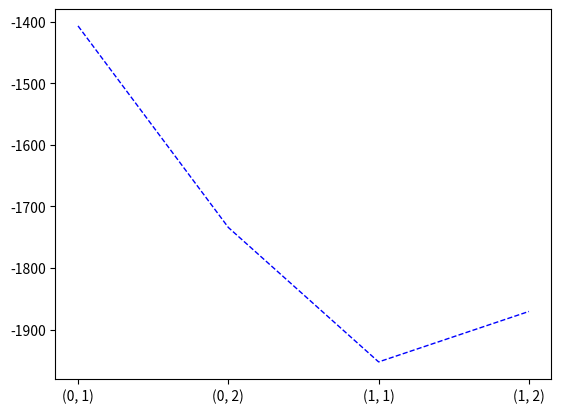

Python code for this plot: (Note: this script raises an exception after producing the figure.)
import sys
import math

import matplotlib.pyplot as plt
import numpy as np
from scipy import stats

__EXPECTED_MU = 0
__EXPECTED_SIGMA = 1
__SAMPLE_NUM = 1000


def plotMLE(x_candidate, theta_candidate):
    result = []

    for mu, sigma in theta_candidate:
        log_likelihood = 0
        for x in x_candidate:
            prob = stats.norm.pdf(x, mu, sigma)
            log_prob = math.log(prob)
            log_likelihood += log_prob
        result.append(log_likelihood)

    max_idx = result.index(max(result))
    print(max_idx)

    plt.plot([str(theta) for theta in theta_candidate],
             result,
             color='blue',
             linewidth=1.0,
             linestyle='--')
    plt.annotate(s=theta_candidate[max_idx], xy=(max_idx, result[max_idx]))
    plt.title('MLE Graph')
    plt.xlabel(r'($\mu, \sigma$)')
    plt.ylabel(r'L($\theta$)')
    plt.show()


if __name__ == "__main__":
    theta_candidate = [(0, 1), (0, 2), (1, 1), (1, 2)]

    np.random.seed(0)
    x_candidate = np.random.normal(__EXPECTED_MU, __EXPECTED_SIGMA,
                                   __SAMPLE_NUM).tolist()

    plotMLE(x_candidate, theta_candidate)
